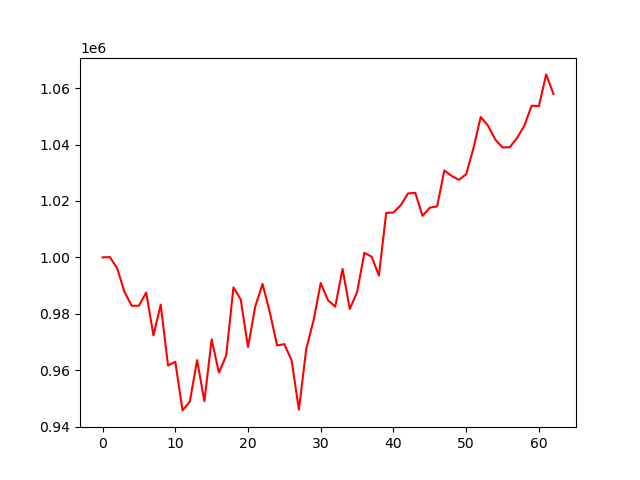

Source data for this figure (header and first rows):
, 0
0, 1000000
1, 1000089
2, 996192
3, 987862
4, 982825
5, 982840
6, 987522
7, 972305
8, 983242
9, 961640
10, 962983
11, 945714
12, 948832
13, 963543
14, 948992
15, 970915
16, 959135
17, 965165
18, 989348
19, 985093
20, 968168
21, 982604
22, 990569
23, 980510
24, 968742
25, 969218
26, 963422
27, 945945
28, 967379
29, 977495
30, 990893
31, 984777
32, 982526
33, 995905
34, 981679
35, 987655
36, 1001600
37, 1000221
38, 993565
39, 1015759
40, 1015935
41, 1018486
42, 1022678
43, 1022897
44, 1014738
45, 1017604
46, 1018092
47, 1030827
48, 1028890
49, 1027494
50, 1029498
51, 1038770
52, 1049788
53, 1046730
54, 1041771
55, 1038978
56, 1039090
57, 1042375
58, 1046721
59, 1053812
... 3 more rows
